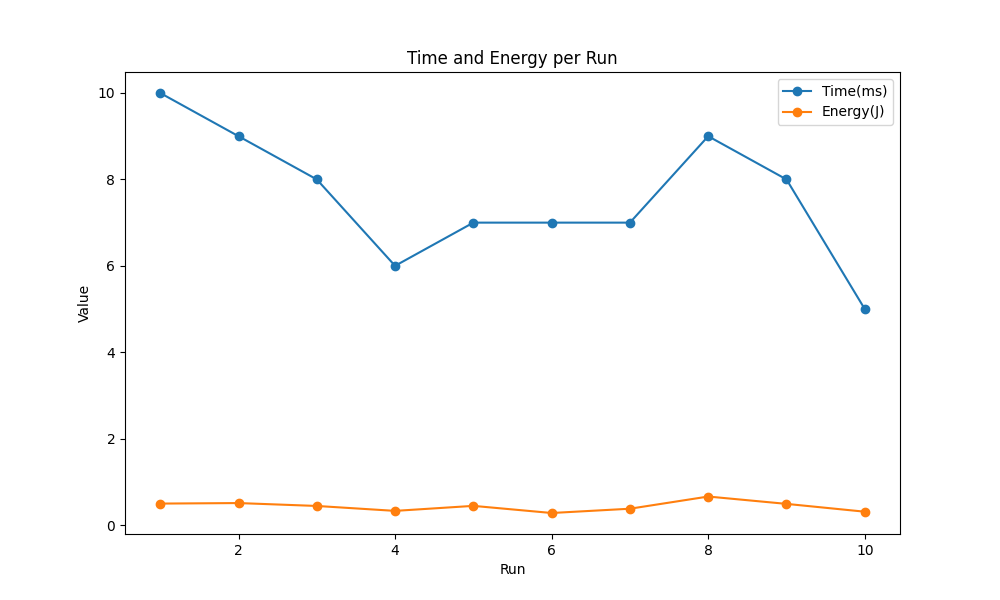

Source data for this figure (header and first rows):
Run, Time(ms), Energy(J), 
1, 10, 18:28:20.416 (0.498J), 
2, 9, 18:28:20.426 (0.510J), 
3, 8, 18:28:20.435 (0.443J), 
4, 6, 18:28:20.444 (0.329J), 
5, 7, 18:28:20.450 (0.445J), 
6, 7, 18:28:20.457 (0.280J), 
7, 7, 18:28:20.464 (0.379J), 
8, 9, 18:28:20.471 (0.661J), 
9, 8, 18:28:20.480 (0.491J), 
10, 5, 18:28:20.488 (0.310J), 
